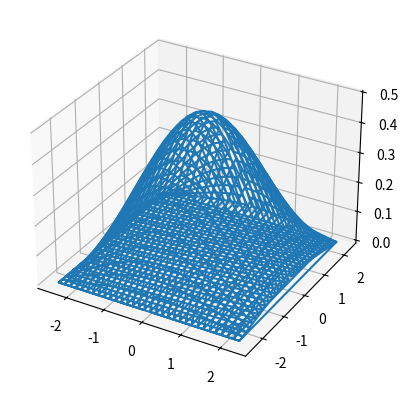

Write the Python code that produced this figure.
import numpy as np
import matplotlib.pyplot as plt
from mpl_toolkits.mplot3d import axes3d

def f(x, y):
    return np.exp(-(x**2+y**2))

xmin=-20.0
xmax=20.0
ymin=-20.0
ymax=20.0

nx=32
ny=32
dx=(xmax-xmin)/(nx-1)
dy=(ymax-ymin)/(ny-1)

s=np.zeros((nx,ny))
xa=np.zeros(nx)
ya=np.zeros(ny)
for i in range(nx):
    for j in range(ny):
        s[i][j]=f(xmin+i*dx,ymin+j*dy)
        ya[i]=ymin+j*dy
    xa[i]=xmin+i*dx
nft=np.fft.fft2(s, norm='ortho')

kxa=np.fft.fftfreq(nft.shape[0], d=dx)
kya=np.fft.fftfreq(nft.shape[1], d=dy)
kxa=1*2*np.pi*kxa
kya=1*2*np.pi*kya

fact=np.exp(-1j*kxa*xmin)*np.exp(-1j*kya*ymin)
aft=dx*dy*np.sqrt(nx/(2.0*np.pi))*np.sqrt(ny/(2.0*np.pi))*fact*nft

X,Y=np.meshgrid(kxa, kya)
Z=np.abs(aft)

fig = plt.figure()
ax = fig.add_subplot(111, projection='3d')
ax.plot_wireframe(X, Y, Z)
plt.show()

